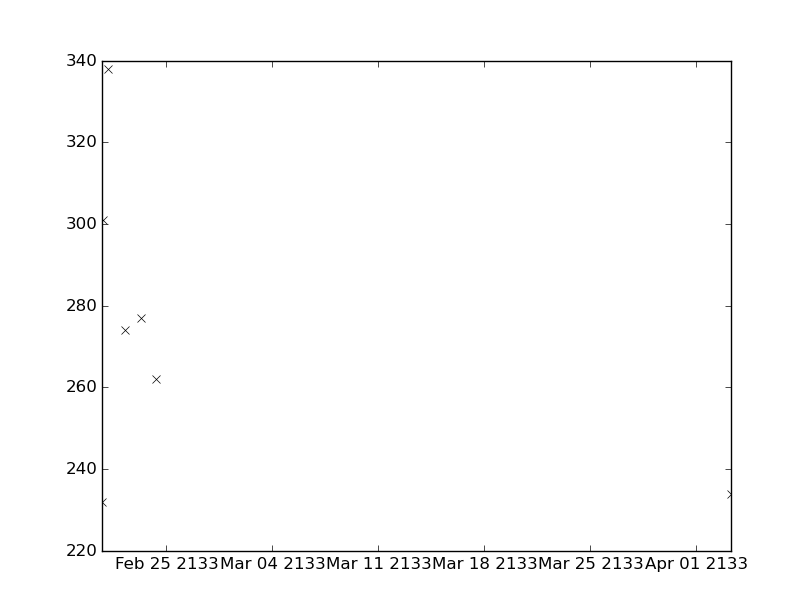

The table this chart was drawn from, first rows:
values, datetimes
274.0, 2133-02-22T07:00:00
277.0, 2133-02-23T08:00:00
262.0, 2133-02-24T08:00:00
234.0, 2133-04-03T08:00:00
232.0, 2133-02-20T17:52:00
301.0, 2133-02-20T20:42:00
338.0, 2133-02-21T04:45:00
